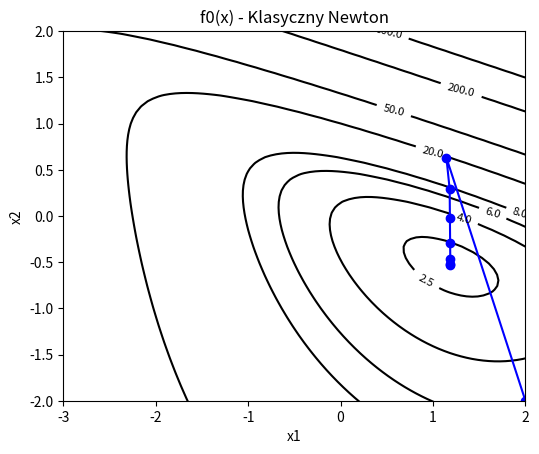
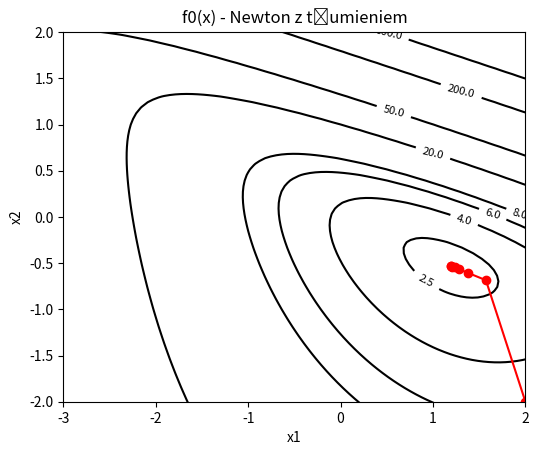
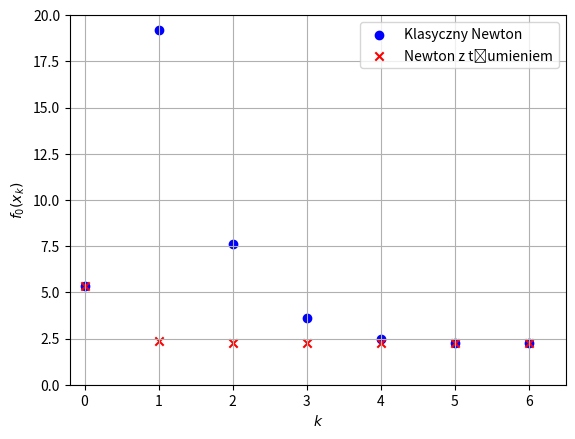

Write the Python code that produced these figures, in order.
import numpy as np
import matplotlib.pyplot as plt

"""
The script performs iterative minimization of a function using two variants of Newton's method:
- The classic Newton's method, where the step can be interpreted as the Newton correction vector,
  i.e., the direction in which point x is updated, computed as the negative product of the inverse Hessian
  of the function and its gradient.
- The damped Newton's method, which selects step size s using a backtracking line search algorithm.

[redacted]
"""

# (14)
def f0(x):
    x1, x2 = x[0], x[1]
    val = np.exp(x1 + 3.0 * x2 - 0.1) + np.exp(-x1 - 0.1) + (x - x_c).T @ P @ (x - x_c)
    return val

# (15)
P = (1.0 / 8.0) * np.array([[7.0, np.sqrt(3)],
                            [np.sqrt(3), 5.0]])
x_c = np.array([1.0, 1.0])

# (17) Gradient f0
def grad_f0(x):
    x1, x2 = x[0], x[1]
    df_dx1 = np.exp(x1 + 3.0 * x2 - 0.1) - np.exp(-x1 - 0.1)
    df_dx2 = 3.0 * np.exp(x1 + 3.0 * x2 - 0.1)
    df_vec = np.array([df_dx1, df_dx2]) + 2.0 * (P @ (x - x_c))
    return df_vec

# (18) Hesjan f0
def hess_f0(x):
    x1, x2 = x[0], x[1]
    exp1 = np.exp(x1 + 3.0 * x2 - 0.1)
    exp2 = np.exp(-x1 - 0.1)

    h11 = exp1 + exp2
    h12 = 3.0 * exp1
    h21 = 3.0 * exp1
    h22 = 9.0 * exp1

    H_exp = np.array([[h11, h12],
                      [h21, h22]])

    H_quad = 2.0 * P
    return H_exp + H_quad

# Metoda Newtona (wersja C)
def newton_method(x0, tol=1e-4, max_iter=100):

    x = x0.copy()
    x_history = [x.copy()]
    f_history = [f0(x)]
    iter_count = 0

    while True:
        g = grad_f0(x)
        H = hess_f0(x)

        v = -np.linalg.inv(H) @ g

        decrement = -g.T @ v

        if decrement < tol or iter_count >= max_iter:
            break

        x = x + v
        x_history.append(x.copy())
        f_history.append(f0(x))

    return x, np.array(x_history), np.array(f_history)

# Metoda Newtona z tłumieniem (wersja C)
def damped_newton_method(x0, tol=1e-4, alpha=0.5, beta=0.5, max_iter=100):

    x = x0.copy()
    x_history = [x.copy()]
    f_history = [f0(x)]
    iter_count = 0

    while True:
        iter_count += 1

        g = grad_f0(x)
        H = hess_f0(x)

        v = -np.linalg.inv(H) @ g

        decrement = -g.T @ v

        if decrement < tol or iter_count >= max_iter:
            break

        s = 1.0
        while f0(x + s * v) > f0(x) + s * alpha * (g.T @ v):
            s *= beta

        x = x + s * v
        x_history.append(x.copy())
        f_history.append(f0(x))

    return x, np.array(x_history), np.array(f_history)

# (16)
x0 = np.array([2.0, -2.0])

# Uruchomienie funkcji
x_opt_newton, x_hist_newton, f_hist_newton = newton_method(x0)

x_opt_damped, x_hist_damped, f_hist_damped = damped_newton_method(x0)

# Wyniki
print("Metoda Newtona:")
print("  Rozwiązanie:", x_opt_newton)
print("  Ostateczna wartość f0:", f0(x_opt_newton))
print("  Iteracje:", len(x_hist_newton) - 1)

print("\nMetoda Newtona z tłumieniem:")
print("  Rozwiązanie:", x_opt_damped)
print("  Ostateczna wartość f0:", f0(x_opt_damped))
print("  Iteracje:", len(x_hist_damped) - 1)

# Wykresy
x_vals = np.linspace(-3.0, 3.0, 100)
y_vals = np.linspace(-3.0, 3.0, 100)
X, Y = np.meshgrid(x_vals, y_vals)

# Obliczamy wartości f0
Z = np.zeros_like(X)
for i in range(X.shape[0]):
    for j in range(X.shape[1]):
        Z[i, j] = f0([X[i, j], Y[i, j]])

levels = [1.5, 2.5, 4, 6, 8, 20, 50, 200, 600]

fig, ax = plt.subplots()
cs = ax.contour(X, Y, Z, levels=levels, colors='black')
ax.clabel(cs, inline=True, fontsize=8)
ax.set_xlabel("x1")
ax.set_ylabel("x2")
ax.set_xlim([-3, 2])
ax.set_ylim([-2, 2])
ax.set_title("f0(x) - Klasyczny Newton")
ax.set_aspect("equal", adjustable="box")
ax.plot(x_hist_newton[:,0], x_hist_newton[:,1], 'o-', color='blue')

fig2, ax2 = plt.subplots()
cs = ax2.contour(X, Y, Z, levels=levels, colors='black')
ax2.clabel(cs, inline=True, fontsize=8)
ax2.set_xlabel("x1")
ax2.set_ylabel("x2")
ax2.set_title("f0(x) - Newton z tłumieniem")
ax2.set_xlim([-3, 2])
ax2.set_ylim([-2, 2])
ax2.set_aspect("equal", adjustable="box")
ax2.plot(x_hist_damped[:,0], x_hist_damped[:,1], 'o-', color='red')
plt.show()

plt.figure()
plt.scatter(np.arange(len(f_hist_newton)), f_hist_newton, label="Klasyczny Newton", marker="o", color="blue")
plt.scatter(np.arange(len(f_hist_damped)), f_hist_damped,label="Newton z tłumieniem", marker="x", color="red")
plt.xlim(-0.2, 6.5)
plt.ylim(0, 20)
plt.grid()
plt.xlabel("$k$")
plt.ylabel("$f_0(x_k)$")
plt.legend()
plt.show()



